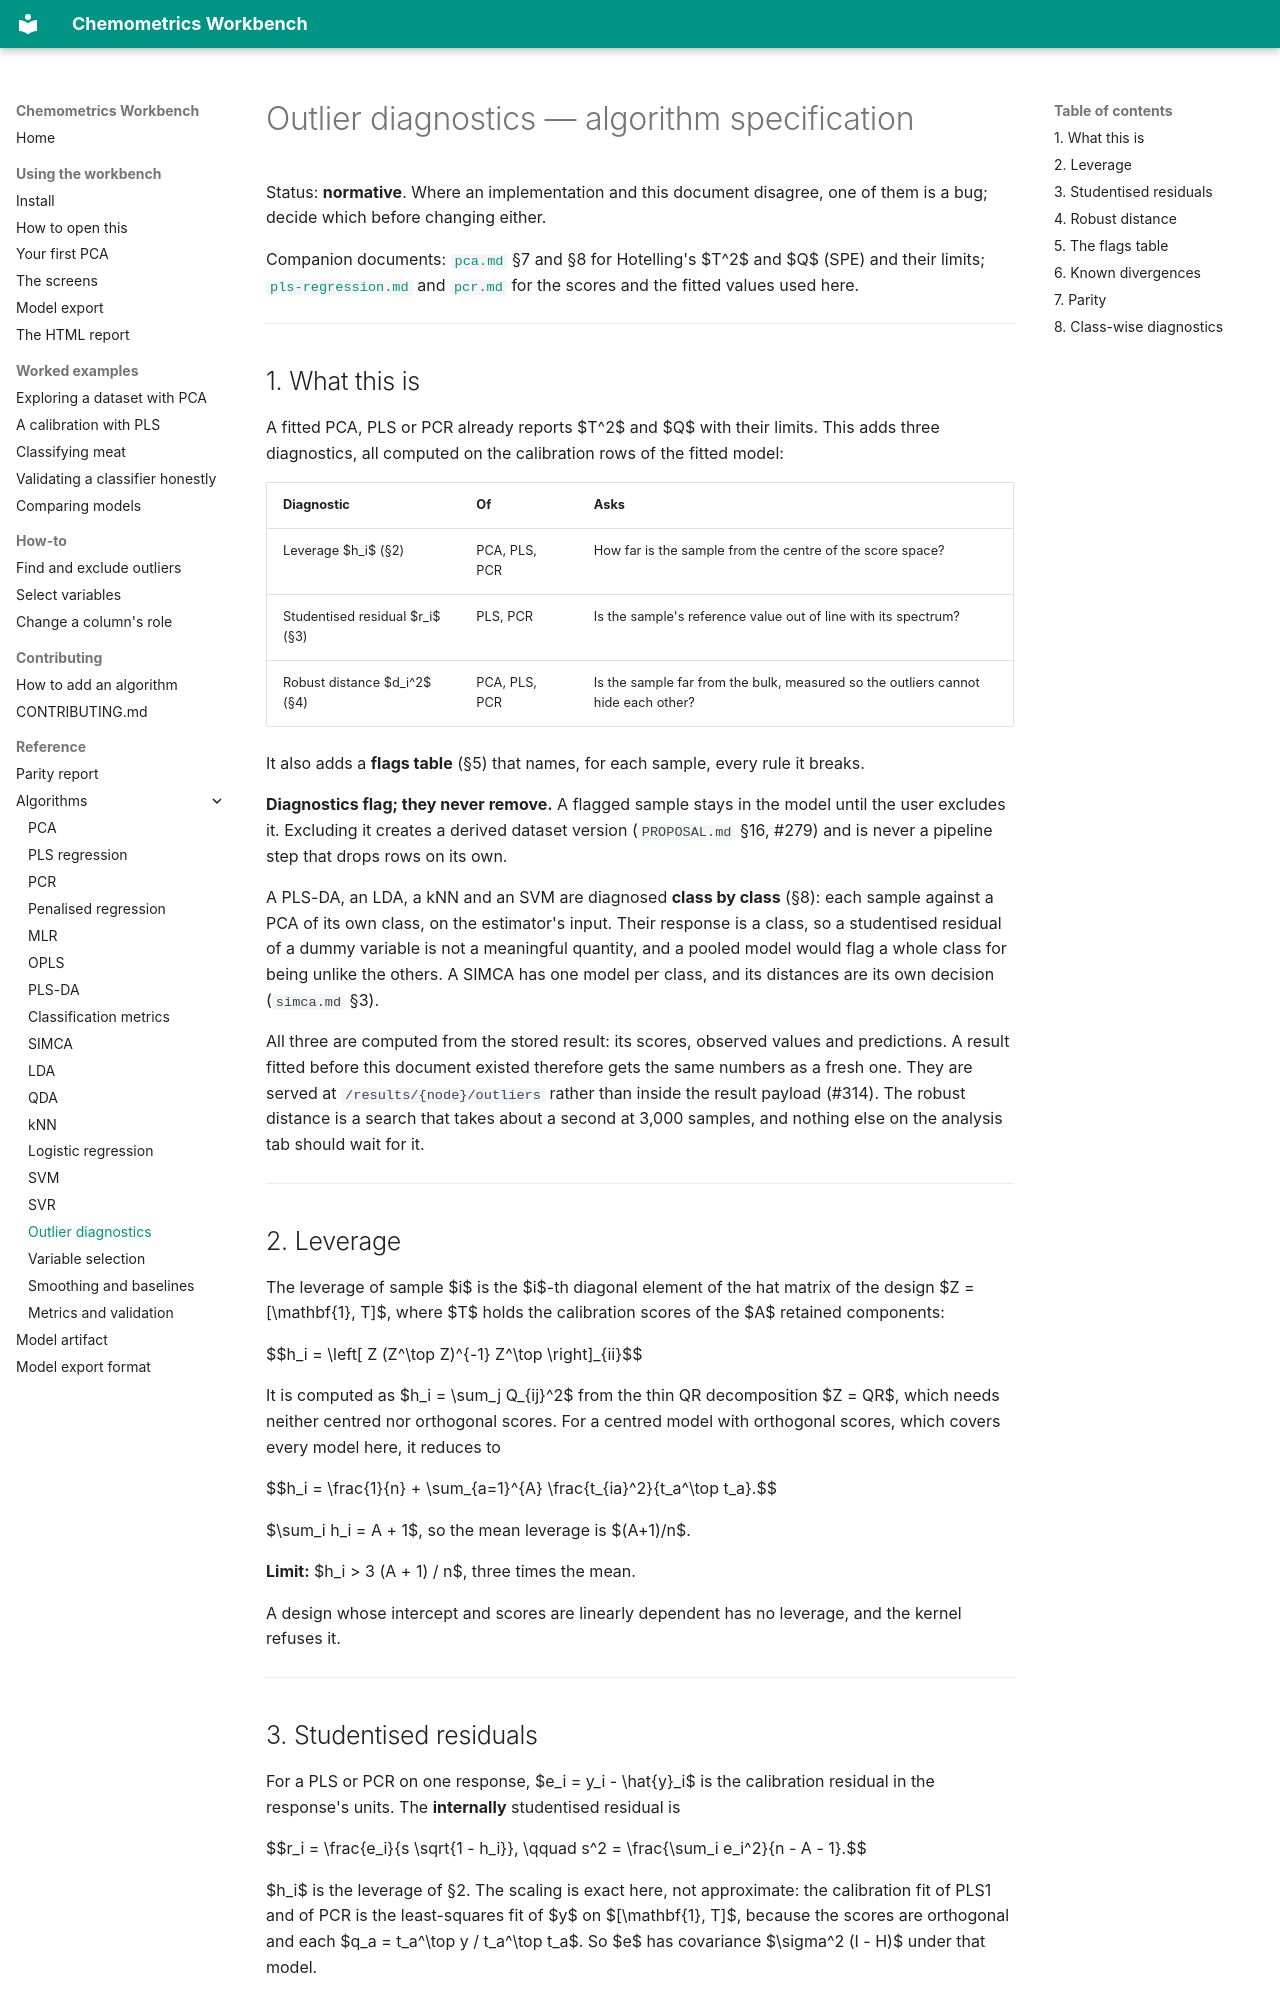

repository: millermuttu/Chemometrics-Workbench · page: algorithms/outliers/index.html · generator: mkdocs

# Outlier diagnostics — algorithm specification

Status: **normative**. Where an implementation and this document disagree, one of them is a bug; decide which before changing either.

Companion documents: [`pca.md`](pca.md) §7 and §8 for Hotelling's $T^2$ and $Q$ (SPE) and their limits; [`pls-regression.md`](pls-regression.md) and [`pcr.md`](pcr.md) for the scores and the fitted values used here.

---

## 1. What this is

A fitted PCA, PLS or PCR already reports $T^2$ and $Q$ with their limits. This adds three diagnostics, all computed on the calibration rows of the fitted model:

| Diagnostic | Of | Asks |
| --- | --- | --- |
| Leverage $h_i$ (§2) | PCA, PLS, PCR | How far is the sample from the centre of the score space? |
| Studentised residual $r_i$ (§3) | PLS, PCR | Is the sample's reference value out of line with its spectrum? |
| Robust distance $d_i^2$ (§4) | PCA, PLS, PCR | Is the sample far from the bulk, measured so the outliers cannot hide each other? |

It also adds a **flags table** (§5) that names, for each sample, every rule it breaks.

**Diagnostics flag; they never remove.** A flagged sample stays in the model until the user excludes it. Excluding it creates a derived dataset version (`PROPOSAL.md` §16, #279) and is never a pipeline step that drops rows on its own.

A PLS-DA, an LDA, a kNN and an SVM are diagnosed **class by class** (§8): each sample against a PCA of its own class, on the estimator's input. Their response is a class, so a studentised residual of a dummy variable is not a meaningful quantity, and a pooled model would flag a whole class for being unlike the others. A SIMCA has one model per class, and its distances are its own decision (`simca.md` §3).

All three are computed from the stored result: its scores, observed values and predictions. A result fitted before this document existed therefore gets the same numbers as a fresh one. They are served at `/results/{node}/outliers` rather than inside the result payload (#314). The robust distance is a search that takes about a second at 3,000 samples, and nothing else on the analysis tab should wait for it.

---

## 2. Leverage

The leverage of sample $i$ is the $i$-th diagonal element of the hat matrix of the design $Z = [\mathbf{1}, T]$, where $T$ holds the calibration scores of the $A$ retained components:

$$h_i = \left[ Z (Z^\top Z)^{-1} Z^\top \right]_{ii}$$

It is computed as $h_i = \sum_j Q_{ij}^2$ from the thin QR decomposition $Z = QR$, which needs neither centred nor orthogonal scores. For a centred model with orthogonal scores, which covers every model here, it reduces to

$$h_i = \frac{1}{n} + \sum_{a=1}^{A} \frac{t_{ia}^2}{t_a^\top t_a}.$$

$\sum_i h_i = A + 1$, so the mean leverage is $(A+1)/n$.

**Limit:** $h_i > 3 (A + 1) / n$, three times the mean.

A design whose intercept and scores are linearly dependent has no leverage, and the kernel refuses it.

---

## 3. Studentised residuals

For a PLS or PCR on one response, $e_i = y_i - \hat{y}_i$ is the calibration residual in the response's units. The **internally** studentised residual is

$$r_i = \frac{e_i}{s \sqrt{1 - h_i}}, \qquad s^2 = \frac{\sum_i e_i^2}{n - A - 1}.$$

$h_i$ is the leverage of §2. The scaling is exact here, not approximate: the calibration fit of PLS1 and of PCR is the least-squares fit of $y$ on $[\mathbf{1}, T]$, because the scores are orthogonal and each $q_a = t_a^\top y / t_a^\top t_a$. So $e$ has covariance $\sigma^2 (I - H)$ under that model.

- With $n - A - 1 \le 0$ there are no residual degrees of freedom. The residuals are then absent, not zero.
- A row with $h_i = 1$ is fitted exactly and has no studentised residual. It is reported as absent.

**Limit:** $|r_i| > 3$.

---
